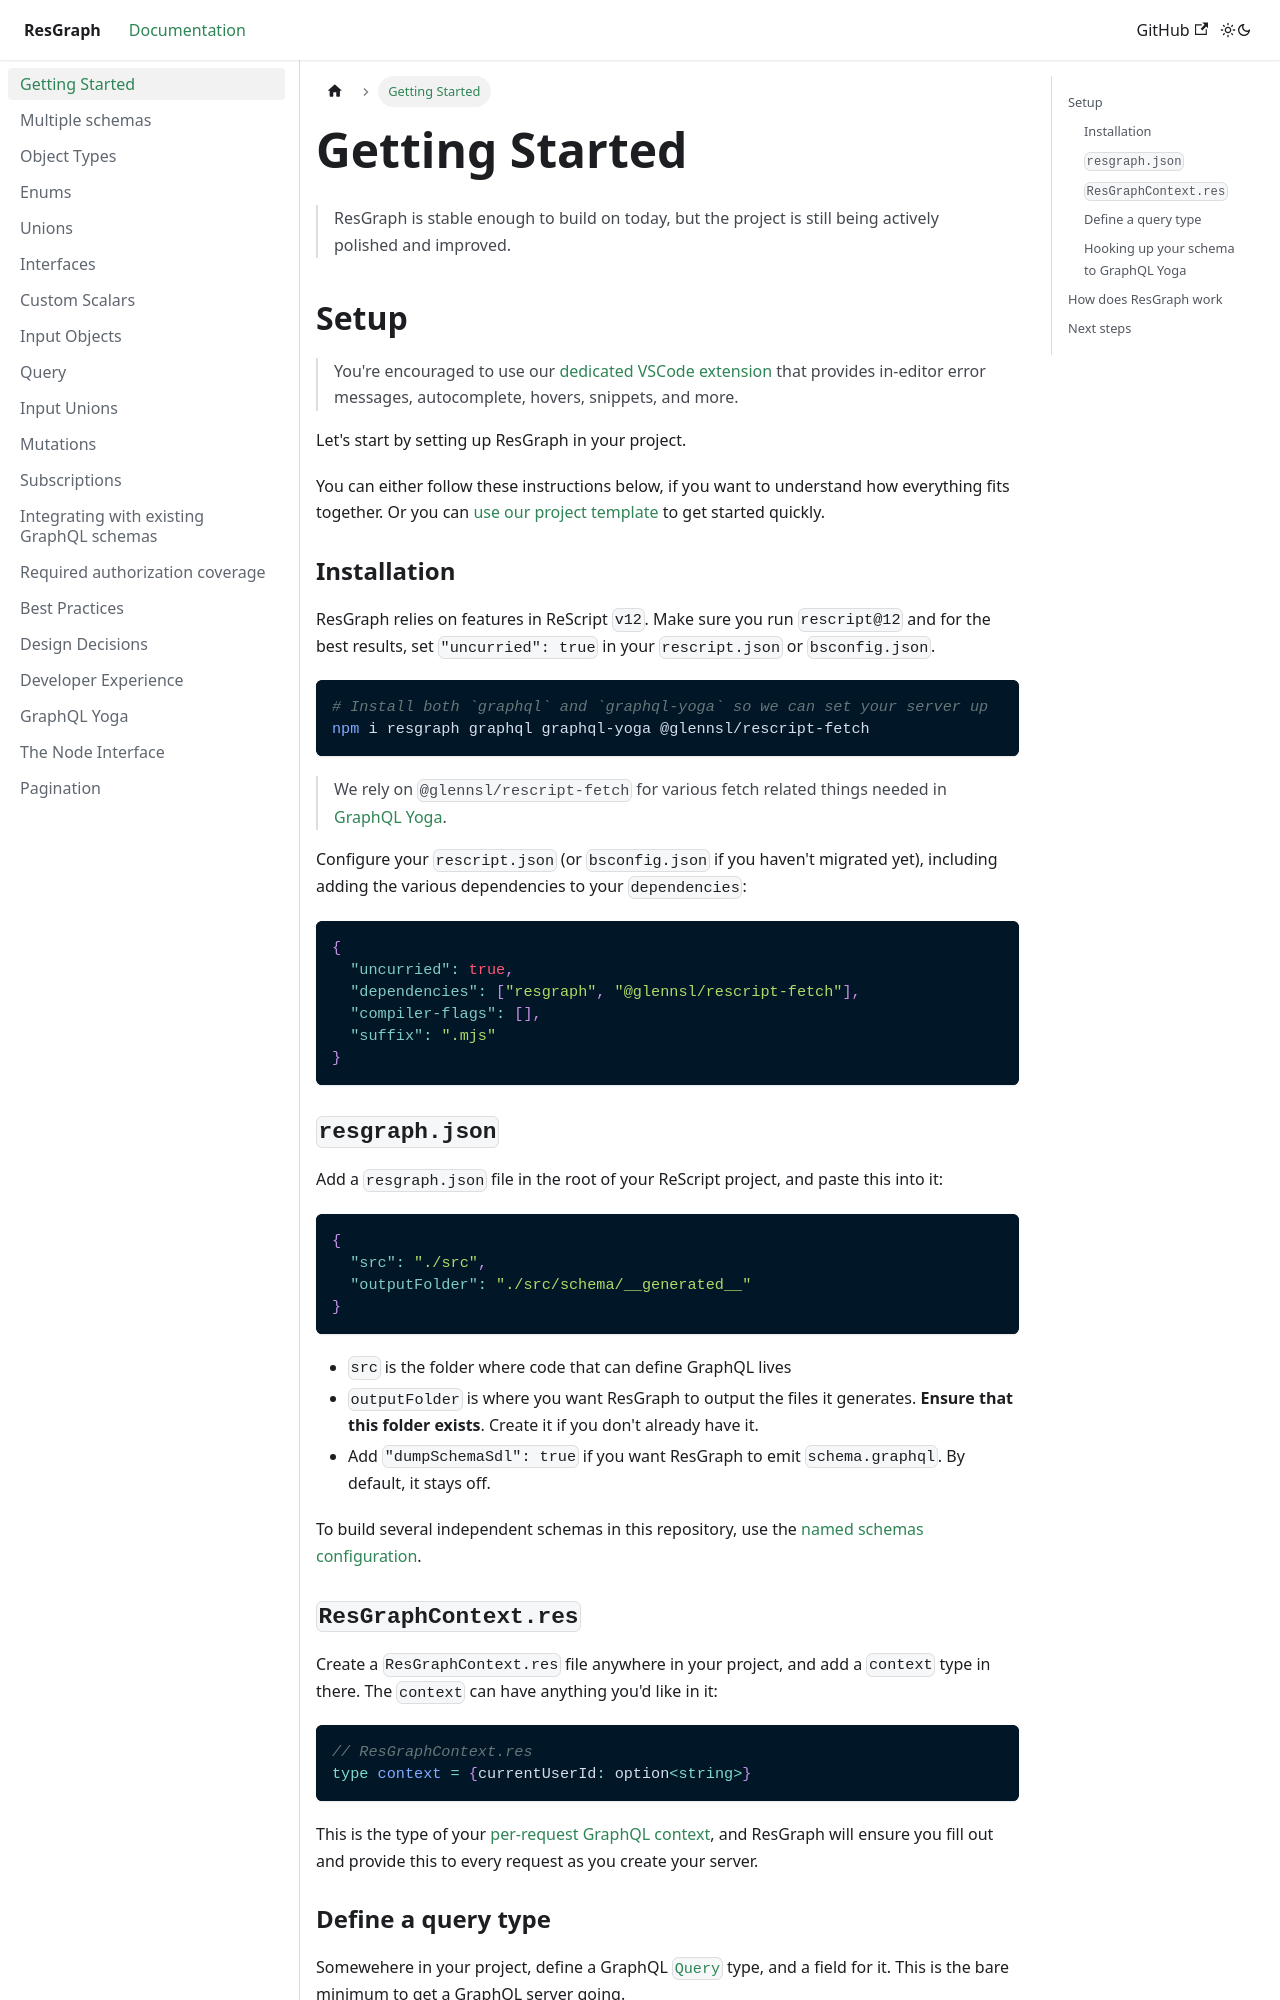

repository: zth/resgraph · page: docs/getting-started.html · generator: docusaurus

## Setup

Let's start by setting up ResGraph in your project. Follow the steps below.

### `resgraph.json`

Add a `resgraph.json` file in the root of your ReScript project, and paste this into it:

```json
{
  "src": "./src",
  "outputFolder": "./src/schema/__generated__"
}
```

- `src` is the folder where code that can define GraphQL lives
- `outputFolder` is where you want ResGraph to output the files it generates

### `ResGraphContext.res`

Create a `ResGraphContext.res` file anywhere in your project, and add a `context` type in there:

```rescript
// ResGraphContext.res
type context = {currentUserId: option<string>}
```

This is the type of your [per-request GraphQL context](object-types#using-app-context-in-field-functions). Fill this out continuously as needed.
